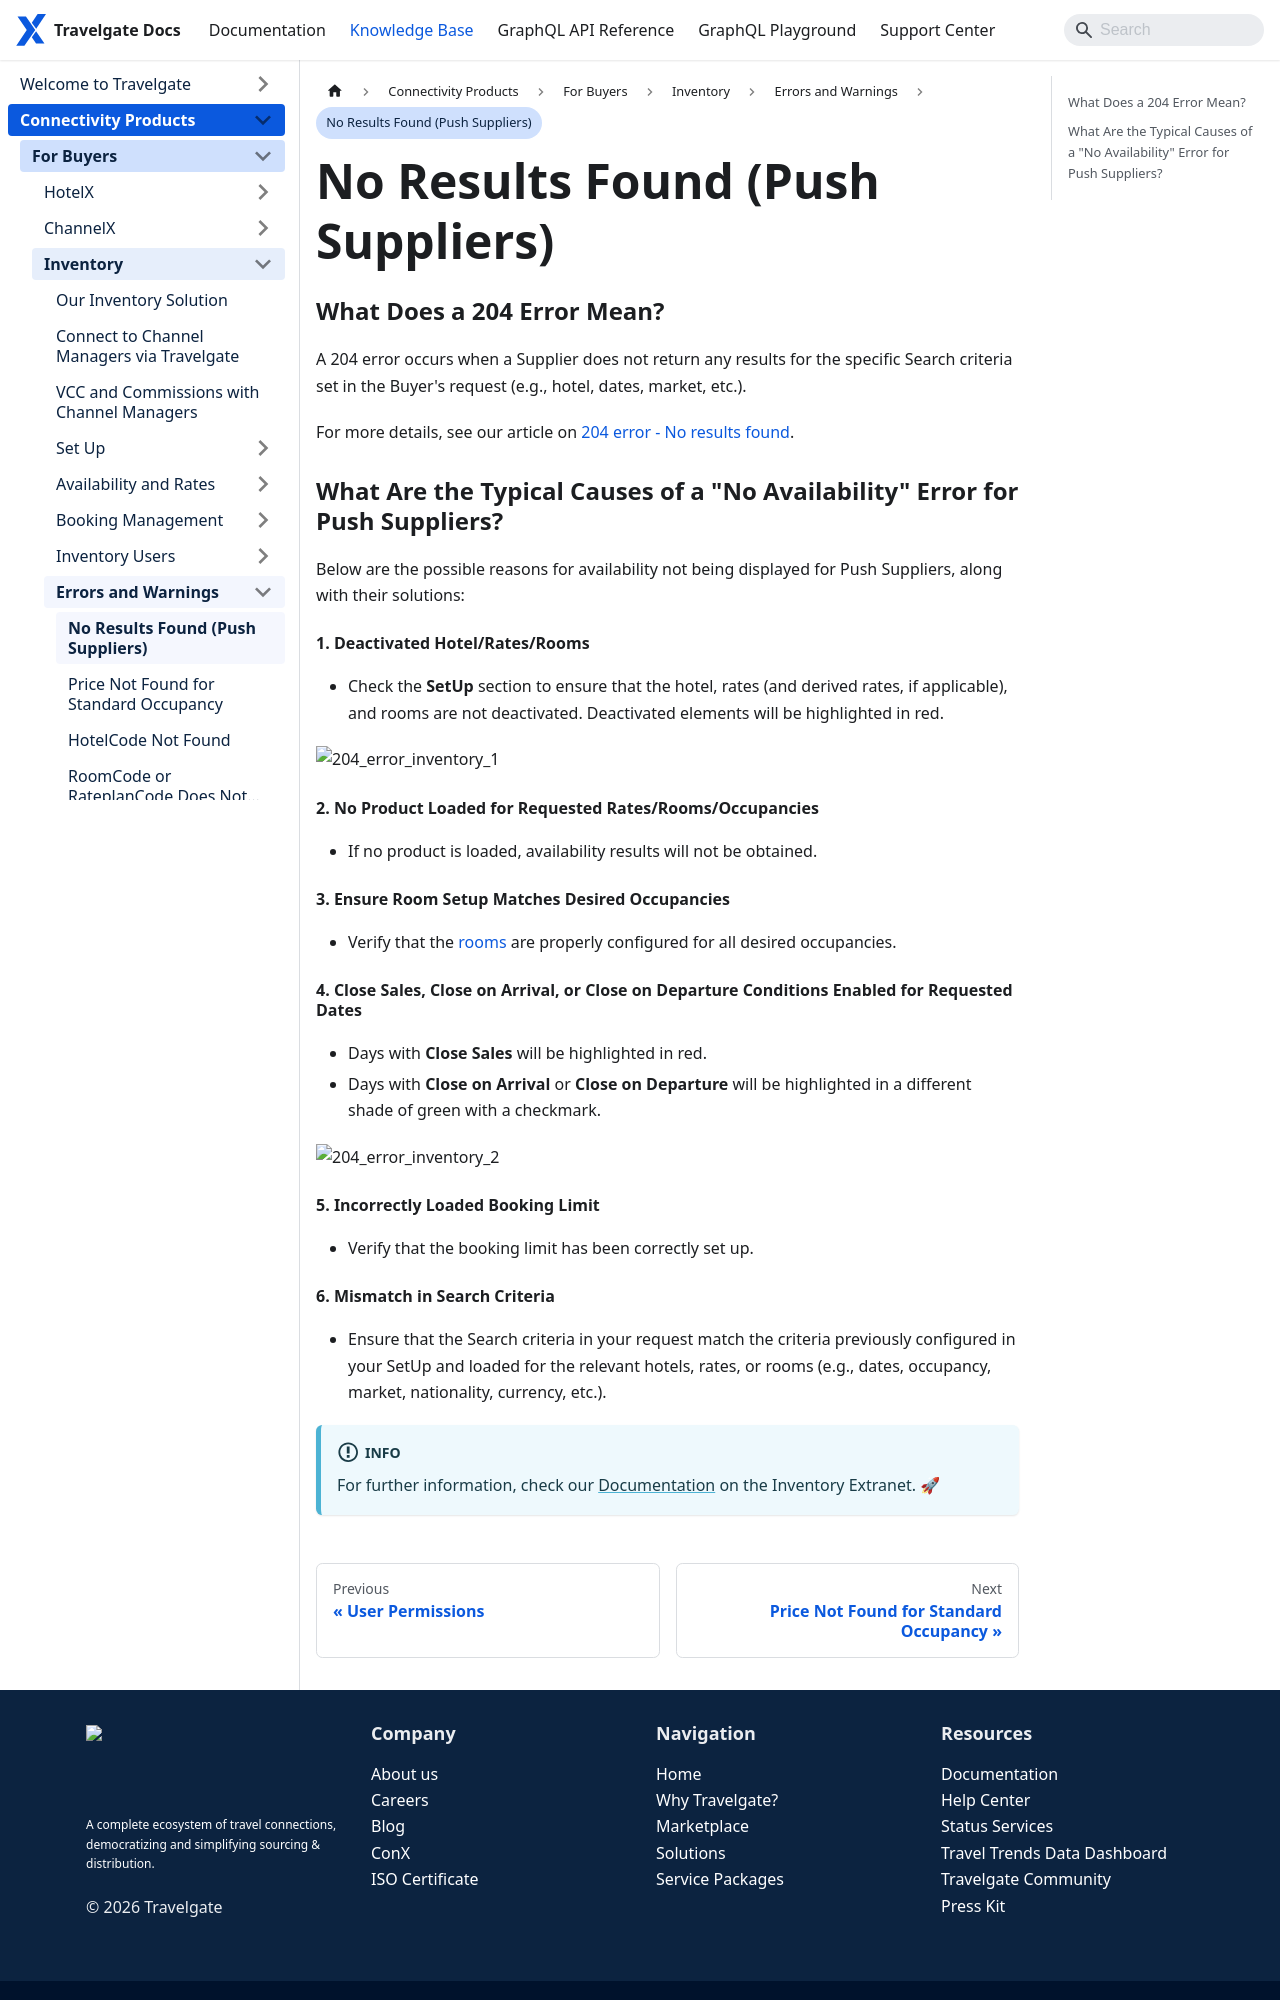

repository: Travelgate/documentation · page: kb/connectivity-products/for-buyers/inventory/errors-and-warnings/no-results-found-for-push-sellers/index.html · generator: docusaurus

---
sidebar_position: 2
---

# No Results Found (Push Suppliers)

### What Does a 204 Error Mean? 
A 204 error occurs when a Supplier does not return any results for the specific Search criteria set in the Buyer's request (e.g., hotel, dates, market, etc.).

For more details, see our article on [204 error - No results found](/kb/connectivity-products/for-buyers/errors-and-warnings/error-no-results-found).

### What Are the Typical Causes of a "No Availability" Error for Push Suppliers? 
Below are the possible reasons for availability not being displayed for Push Suppliers, along with their solutions:

#### 1. **Deactivated Hotel/Rates/Rooms**
   - Check the **SetUp** section to ensure that the hotel, rates (and derived rates, if applicable), and rooms are not deactivated. Deactivated elements will be highlighted in red.
   
   ![204_error_inventory_1](https://storage.travelgate.com/kbase/204_error_inventory_1.jpg)

#### 2. **No Product Loaded for Requested Rates/Rooms/Occupancies**
   - If no product is loaded, availability results will not be obtained.

#### 3. **Ensure Room Setup Matches Desired Occupancies**
   - Verify that the [rooms](/docs/apps/inventory/extranet/set-up/setup#room) are properly configured for all desired occupancies.

#### 4. **Close Sales, Close on Arrival, or Close on Departure Conditions Enabled for Requested Dates**
   - Days with **Close Sales** will be highlighted in red.
   - Days with **Close on Arrival** or **Close on Departure** will be highlighted in a different shade of green with a checkmark.

   ![204_error_inventory_2](https://storage.travelgate.com/kbase/204_error_inventory_2.jpg)

#### 5. **Incorrectly Loaded Booking Limit**
   - Verify that the booking limit has been correctly set up.
